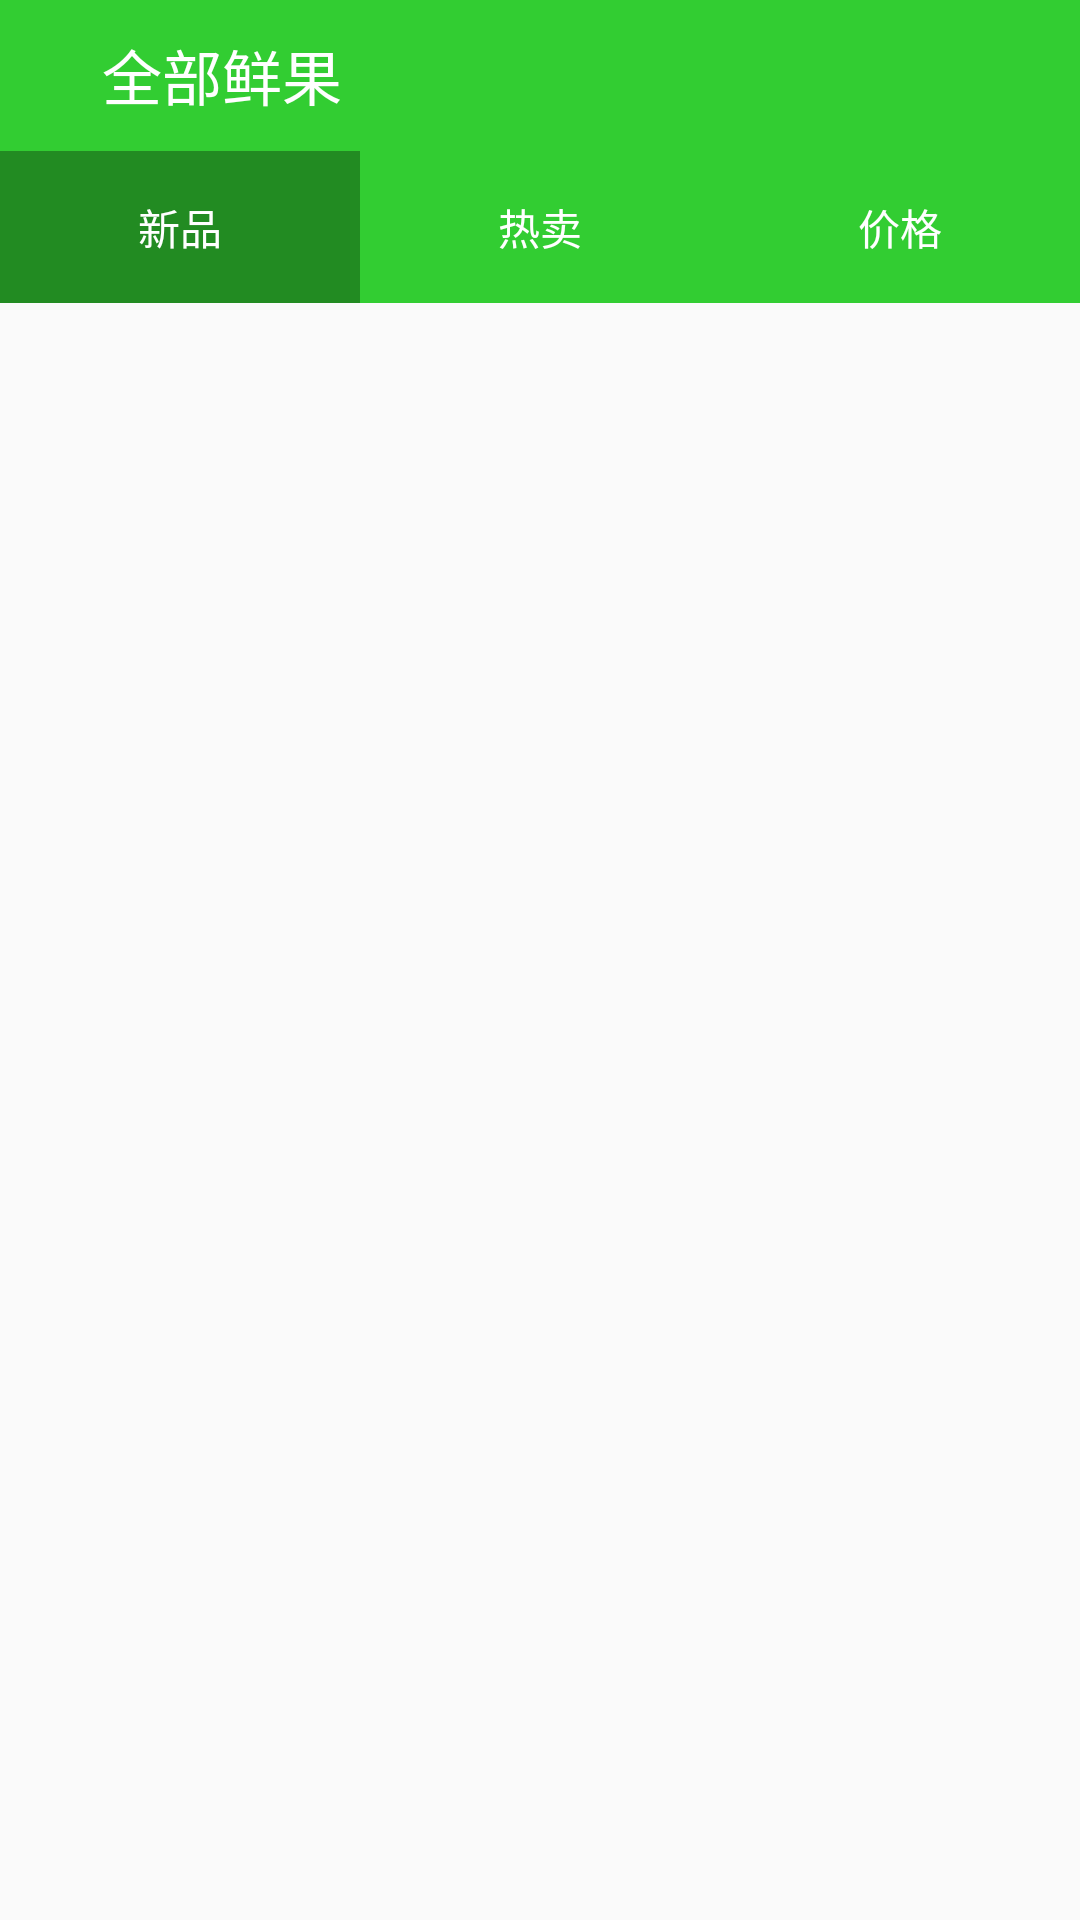

This screen was rendered from an Android layout file. Write that file and the resources it references.
<!-- AndroidManifest.xml: application theme AppTheme -->
<!-- res/layout/activity_category.xml -->
<LinearLayout xmlns:android="http://schemas.android.com/apk/res/android"
    xmlns:tools="http://schemas.android.com/tools"
    android:layout_width="match_parent"
    android:layout_height="match_parent"
    android:layout_marginBottom="50dp"
    android:orientation="vertical"
    android:background="#0000"
    tools:context="com.example.administrator.tiantgy.activity.CategoryActivity">

    <LinearLayout
        android:layout_width="match_parent"
        android:layout_height="0dp"
        android:layout_weight="1.5"
        android:orientation="vertical">

        <LinearLayout
            android:layout_width="match_parent"
            android:layout_height="0dp"
            android:layout_weight="1"
            android:orientation="horizontal"
            android:background="@color/limegreen">

            <LinearLayout
                android:layout_width="0dp"
                android:layout_weight="9"
                android:layout_height="match_parent">

                <ImageView
                    android:layout_width="0dp"
                    android:layout_height="match_parent"
                    android:layout_weight="1"
                    android:padding="10dp"
                    android:src="@drawable/abs__ic_ab_back_holo_dark" />

                <TextView
                    android:id="@+id/category_tv_back"
                    android:layout_width="0dp"
                    android:layout_weight="8"
                    android:layout_height="match_parent"
                    android:text="全部鲜果"
                    android:textColor="@color/white"
                    android:textSize="20sp"
                    android:gravity="center_vertical" />
            </LinearLayout>

            <Button
                android:id="@+id/categorydetail_button_search"
                android:layout_width="0dp"
                android:layout_weight="1"
                android:layout_height="match_parent"
                android:layout_margin="10dp"
                android:button="@null"
                android:background="@drawable/abs__ic_search" />

        </LinearLayout>

        <RadioGroup
            android:id="@+id/category_rg"
            android:layout_width="match_parent"
            android:layout_height="0dp"
            android:layout_weight="1"
            android:orientation="horizontal"
            android:background="@color/limegreen">

            <RadioButton
                android:id="@+id/category_rb_newcate"
                android:layout_width="0dp"
                android:layout_height="match_parent"
                android:layout_weight="1"
                android:text="新品"
                android:gravity="center"
                android:textColor="@color/white"
                android:background="@drawable/category_rb_selector"
                android:checked="true"
                android:button="@null" />

            <RadioButton
                android:id="@+id/category_rb_hot"
                android:layout_width="0dp"
                android:layout_height="match_parent"
                android:layout_weight="1"
                android:text="热卖"
                android:background="@drawable/category_rb_selector"
                android:gravity="center"
                android:textColor="@color/white"
                android:button="@null" />

            <RadioButton
                android:id="@+id/category_rb_price"
                android:layout_width="0dp"
                android:layout_height="match_parent"
                android:layout_weight="1"
                android:background="@drawable/category_rb_selector"
                android:text="价格"
                android:gravity="center"
                android:textColor="@color/white"
                android:button="@null" />


        </RadioGroup>
    </LinearLayout>

    <android.support.v4.view.ViewPager
        android:id="@+id/categoryd_viewpager"
        android:layout_width="match_parent"
        android:layout_height="0dp"
        android:layout_weight="8" />

</LinearLayout>
<!-- resources referenced by this layout -->
<resources>
  <color name="limegreen">#32cd32</color>
  <color name="white">#ffffff</color>
  <!-- drawable category_rb_selector (drawable) -->
  <?xml version="1.0" encoding="utf-8"?>
  <selector xmlns:android="http://schemas.android.com/apk/res/android">
      <item android:drawable="@color/forestgreen" android:state_checked="true"/>
      <item android:drawable="@color/limegreen"/>
  </selector>
  <style name="AppTheme" parent="Theme.AppCompat.Light.DarkActionBar">
          
      </style>
  <color name="forestgreen">#228b22</color>
</resources>
